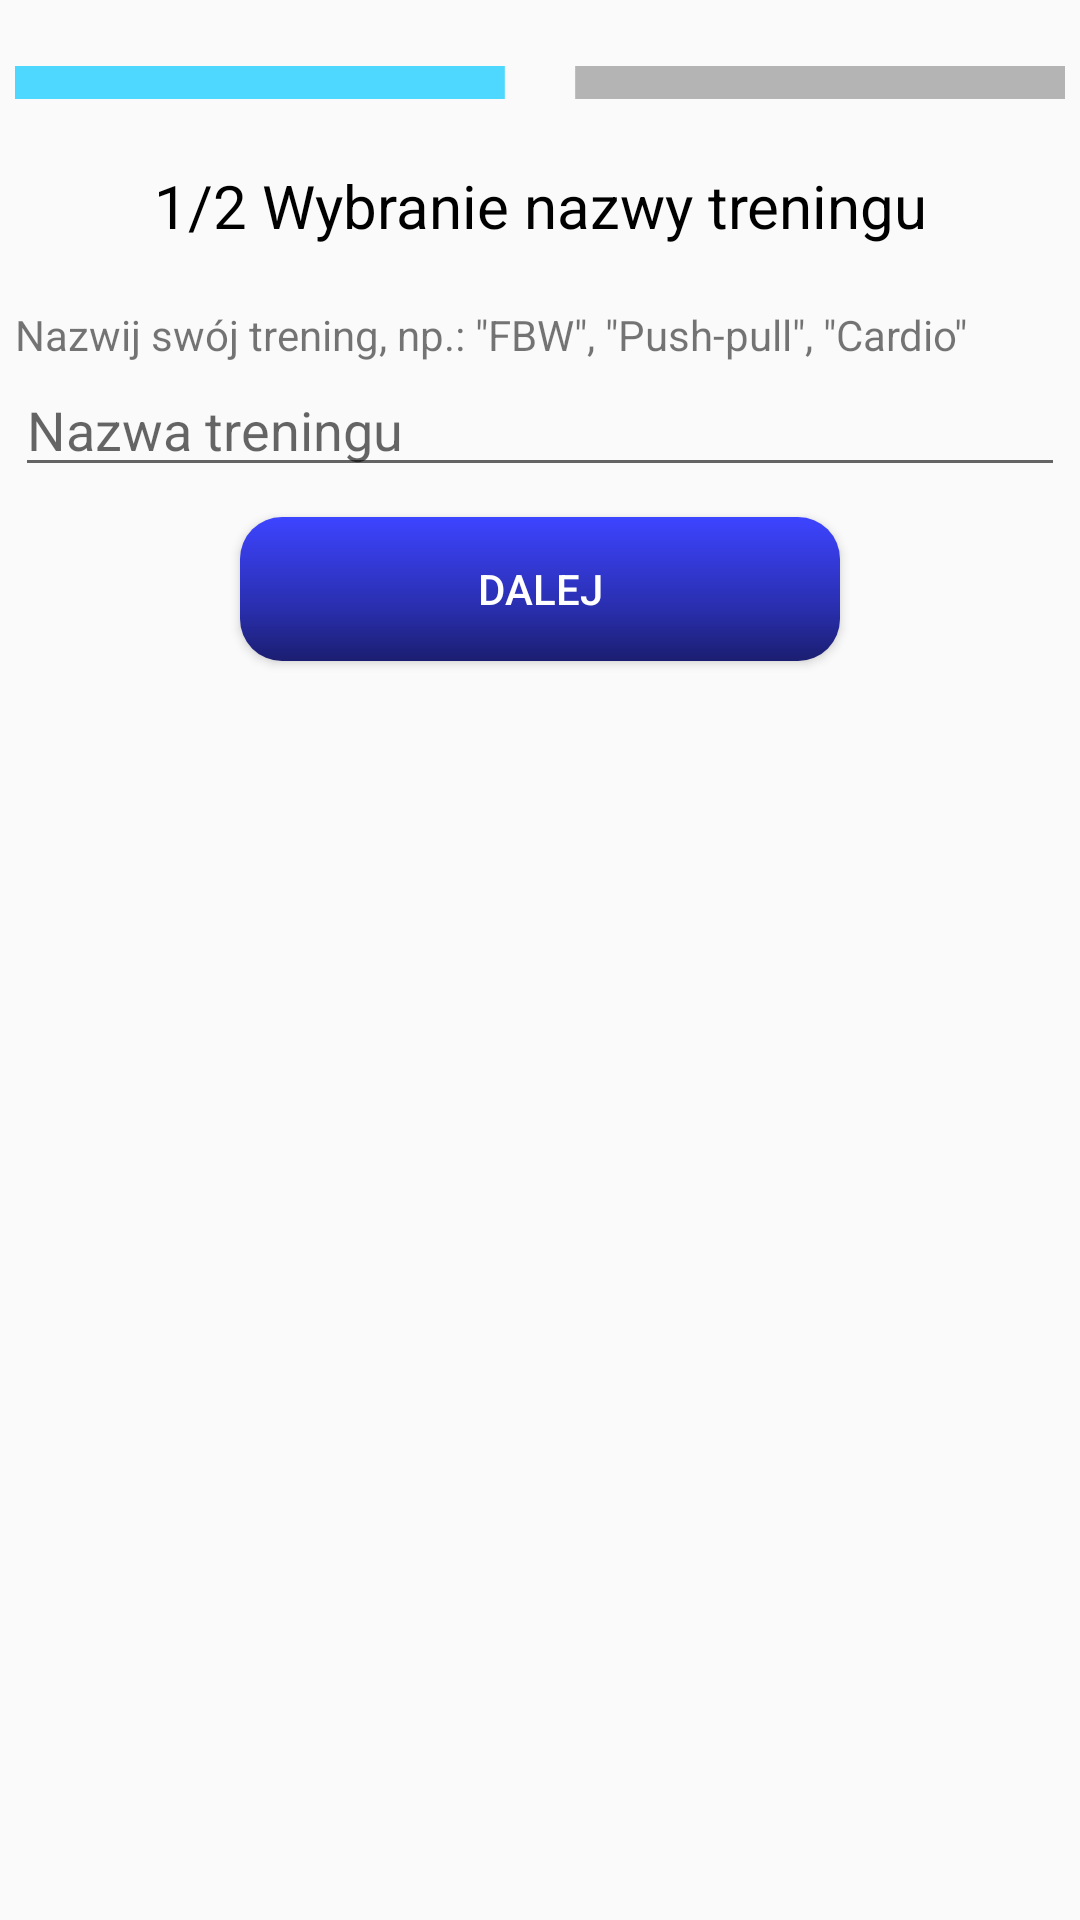

Write the Android layout XML for this screen, with the resource values it uses.
<!-- AndroidManifest.xml: application theme AppTheme -->
<!-- res/layout/activity_add_my_training1.xml -->
<?xml version="1.0" encoding="utf-8"?>
<LinearLayout xmlns:android="http://schemas.android.com/apk/res/android"
    xmlns:app="http://schemas.android.com/apk/res-auto"
    xmlns:tools="http://schemas.android.com/tools"
    android:layout_width="match_parent"
    android:layout_height="match_parent"
    android:orientation="vertical"
    android:paddingHorizontal="5dp"
    tools:context=".AddMyTrainingActivity1">

    <ImageView
        android:layout_width="match_parent"
        android:layout_height="wrap_content"
        android:layout_marginTop="5dp"
        app:srcCompat="@drawable/progress1" />

    <TextView
        android:layout_width="match_parent"
        android:layout_height="wrap_content"
        android:layout_marginTop="5dp"
        android:gravity="center"
        android:text="1/2 Wybranie nazwy treningu"
        android:textColor="@android:color/black"
        android:textSize="20sp" />

    <TextView
        android:id="@+id/textView7"
        android:layout_width="match_parent"
        android:layout_height="wrap_content"
        android:layout_marginTop="20dp"
        android:text='Nazwij swój trening, np.: "FBW", "Push-pull", "Cardio"' />

    <EditText
        android:id="@+id/etTrainingName"
        android:layout_width="match_parent"
        android:layout_height="wrap_content"
        android:ems="10"
        android:hint="Nazwa treningu"
        android:inputType="textPersonName" />

    <Button
        android:id="@+id/bSecondStep"
        android:layout_width="200dp"
        android:layout_height="wrap_content"
        android:layout_gravity="center"
        android:layout_marginTop="10dp"
        android:background="@drawable/button_next"
        android:text="Dalej"
        android:textColor="@color/colorWhite" />
</LinearLayout>
<!-- resources referenced by this layout -->
<resources>
  <color name="colorWhite">#FFFFFF</color>
  <!-- drawable button_next (drawable) -->
  <?xml version="1.0" encoding="utf-8"?>
  <shape xmlns:android="http://schemas.android.com/apk/res/android" android:shape="rectangle" >
      <corners
          android:radius="14dp"
          />
      <gradient
          android:angle="270"
          android:centerX="64%"
          android:centerColor="#292EAD"
          android:startColor="#3D44FF"
          android:endColor="#1B1E70"
          android:type="linear"
          />
  </shape>
  <!-- drawable progress1: png bitmap (drawable-mdpi, 3176 bytes) -->
  <style name="AppTheme" parent="Theme.AppCompat.Light.DarkActionBar">
          
          <item name="colorPrimary">@color/colorPrimary</item>
          <item name="colorPrimaryDark">@color/colorPrimaryDark</item>
          <item name="colorAccent">@color/colorAccent</item>
      </style>
  <color name="colorPrimary">#3F51B5</color>
  <color name="colorPrimaryDark">#303F9F</color>
  <color name="colorAccent">#FF4081</color>
</resources>
